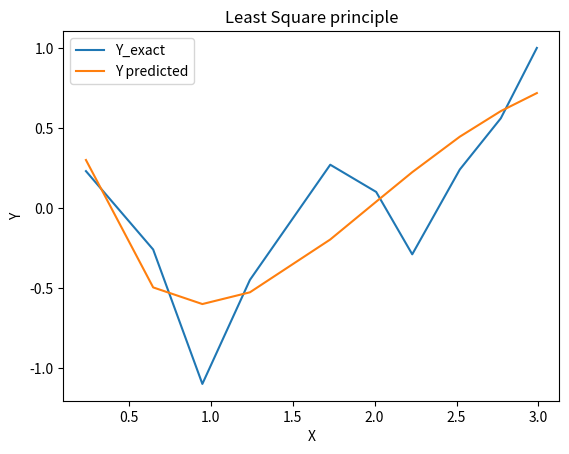

This chart was generated by the following Python code:
# [redacted]
# [redacted]
# Q no: 3

import numpy as np
import math
import matplotlib.pyplot as plt

# x
x = np.array([0.24, 0.65, 0.95, 1.24, 1.73, 2.01, 2.23, 2.52, 2.77, 2.99])

# f(x)
y = np.array([0.23, -0.26, -1.1, -0.45, 0.27, 0.1, -0.29, 0.24, 0.56, 1])


x_l_l = 0 # log(x) * log(x)
x_l_c = 0 # log(x) * cos(x)
x_l_e = 0 # log(x) * exp(x)
x_c_c = 0 # cos(x) * cos(x)
x_c_e = 0 # cos(x) * exp(x)
x_e_e = 0 # exp(x) * exp(x)

y_l = 0 # y * log(x)
y_c = 0 # y * cos(x)
y_e = 0 # y * exp(x)


# finding the summation
for i in range(len(x)):
    x_l_l += math.log(x[i]) * math.log(x[i])
    x_l_c += math.log(x[i]) * math.cos(x[i])
    x_l_e += math.log(x[i]) * math.exp(x[i])
    x_c_c += math.cos(x[i]) * math.cos(x[i])
    x_c_e += math.cos(x[i]) * math.exp(x[i])
    x_e_e += math.exp(x[i]) * math.exp(x[i])

    y_l += y[i] * math.log(x[i])
    y_c += y[i] * math.cos(x[i])
    y_e += y[i] * math.exp(x[i])

# forming matrices with the above computed elements
A = np.array([[x_l_l, x_l_c, x_l_e],
              [x_l_c, x_c_c, x_c_e],
              [x_l_e, x_c_e, x_e_e]])

B = np.array([[y_l],
              [y_c],
              [y_e]])

X = np.dot(np.linalg.inv(A),  B)
# multiplying inverse of a matrix (A) to a matrix (B) to get the coefficients
print(X)

a = X[0]
b = X[1]
c = X[2]

# Error calculation

error = 0
# predicted value of y using the above coefficients

y_pred = []
for i in range(len(x)):
    error += (y[i] - ((a * math.log(x[i])) +
                      (b * math.cos(x[i])) + (c * math.exp(x[i])))) ** 2
    y_pred.append((a * math.log(x[i])) +
                  (b * math.cos(x[i])) + (c * math.exp(x[i])))

print(f'Error: {error}')
print(f'y_pred: {y_pred}')

plt.plot(x, y, label='Y_exact')
plt.plot(x, y_pred, label='Y predicted')

# naming the x axis
plt.xlabel('X')
# naming the y axis
plt.ylabel('Y')
# giving a title to my graph
plt.title('Least Square principle')
plt.legend(loc='upper left')
plt.show()
